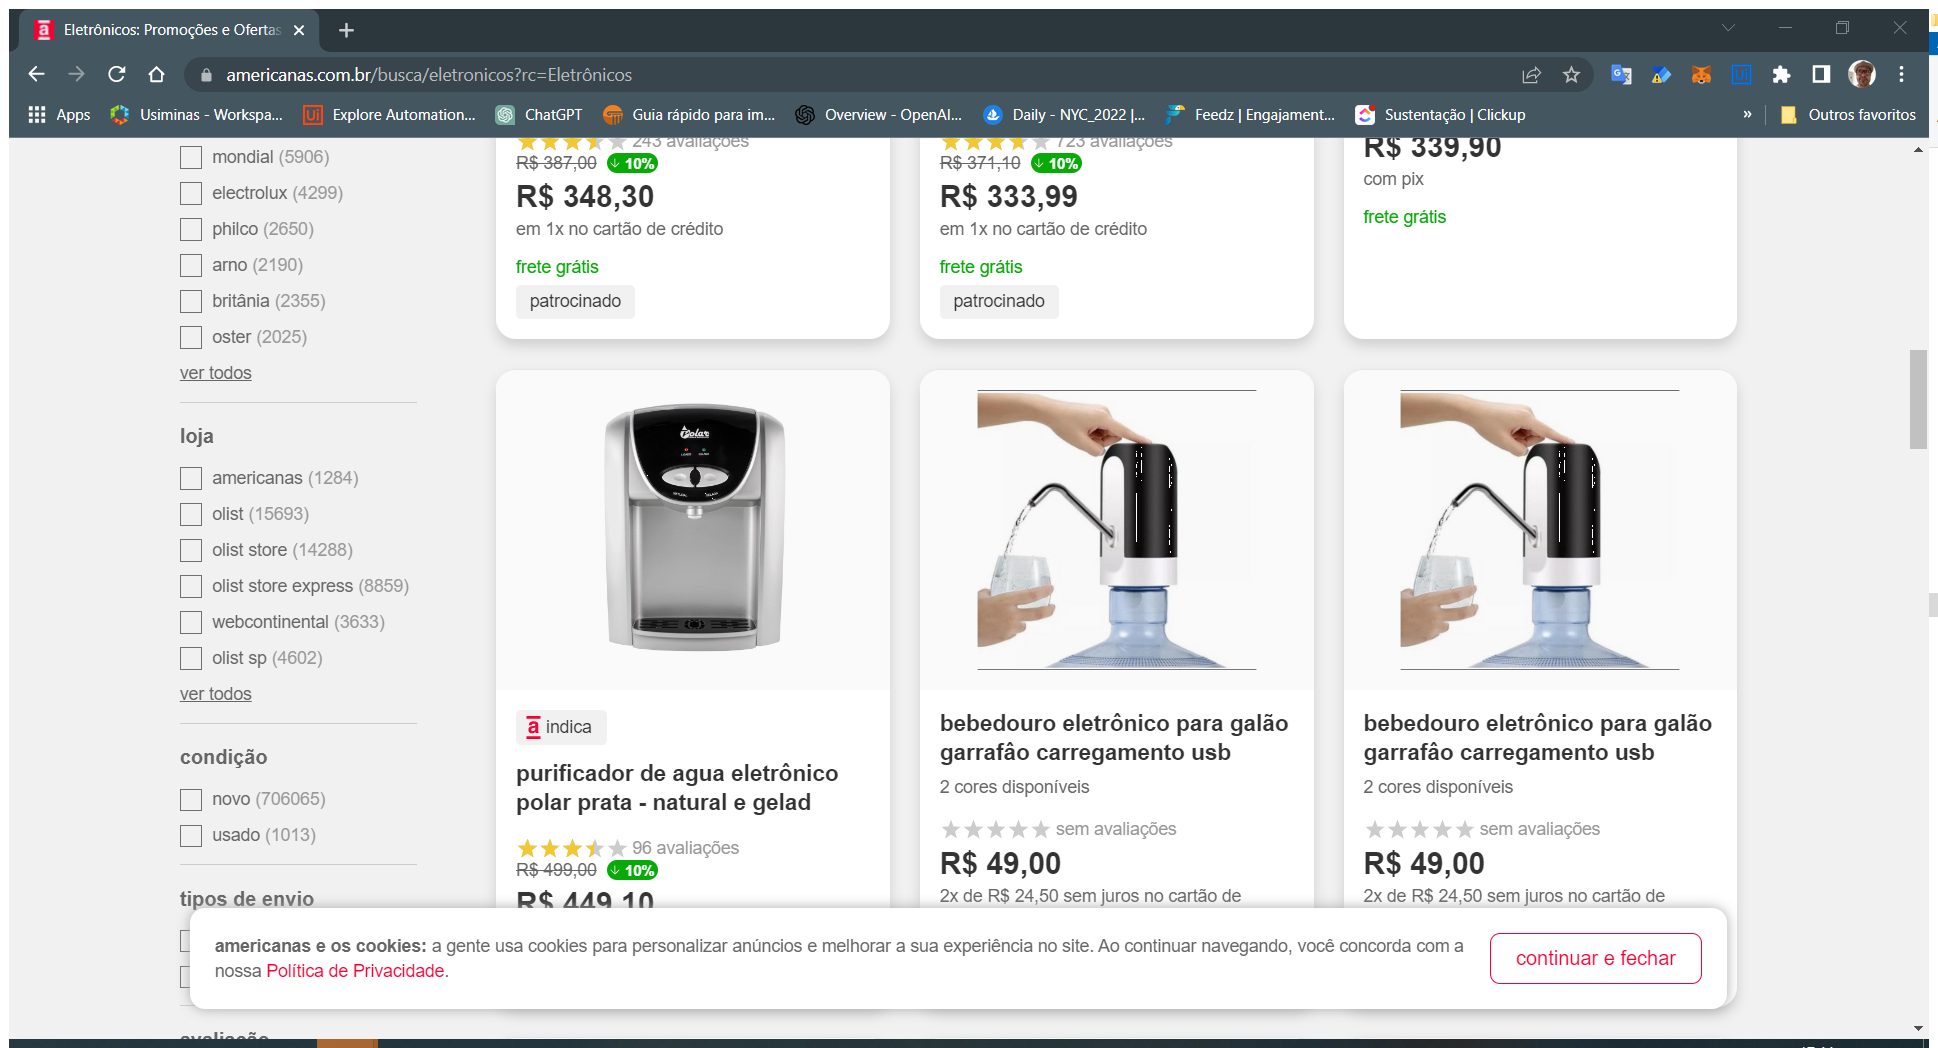
Task: Robotic Enterprise Framework
Workflow: wf_ExtrairDados

Step 1: Attach Browser 'Eletr nic Page' in window 'Eletrônicos: Promoções e Ofertas na Americanas' (chrome.exe)

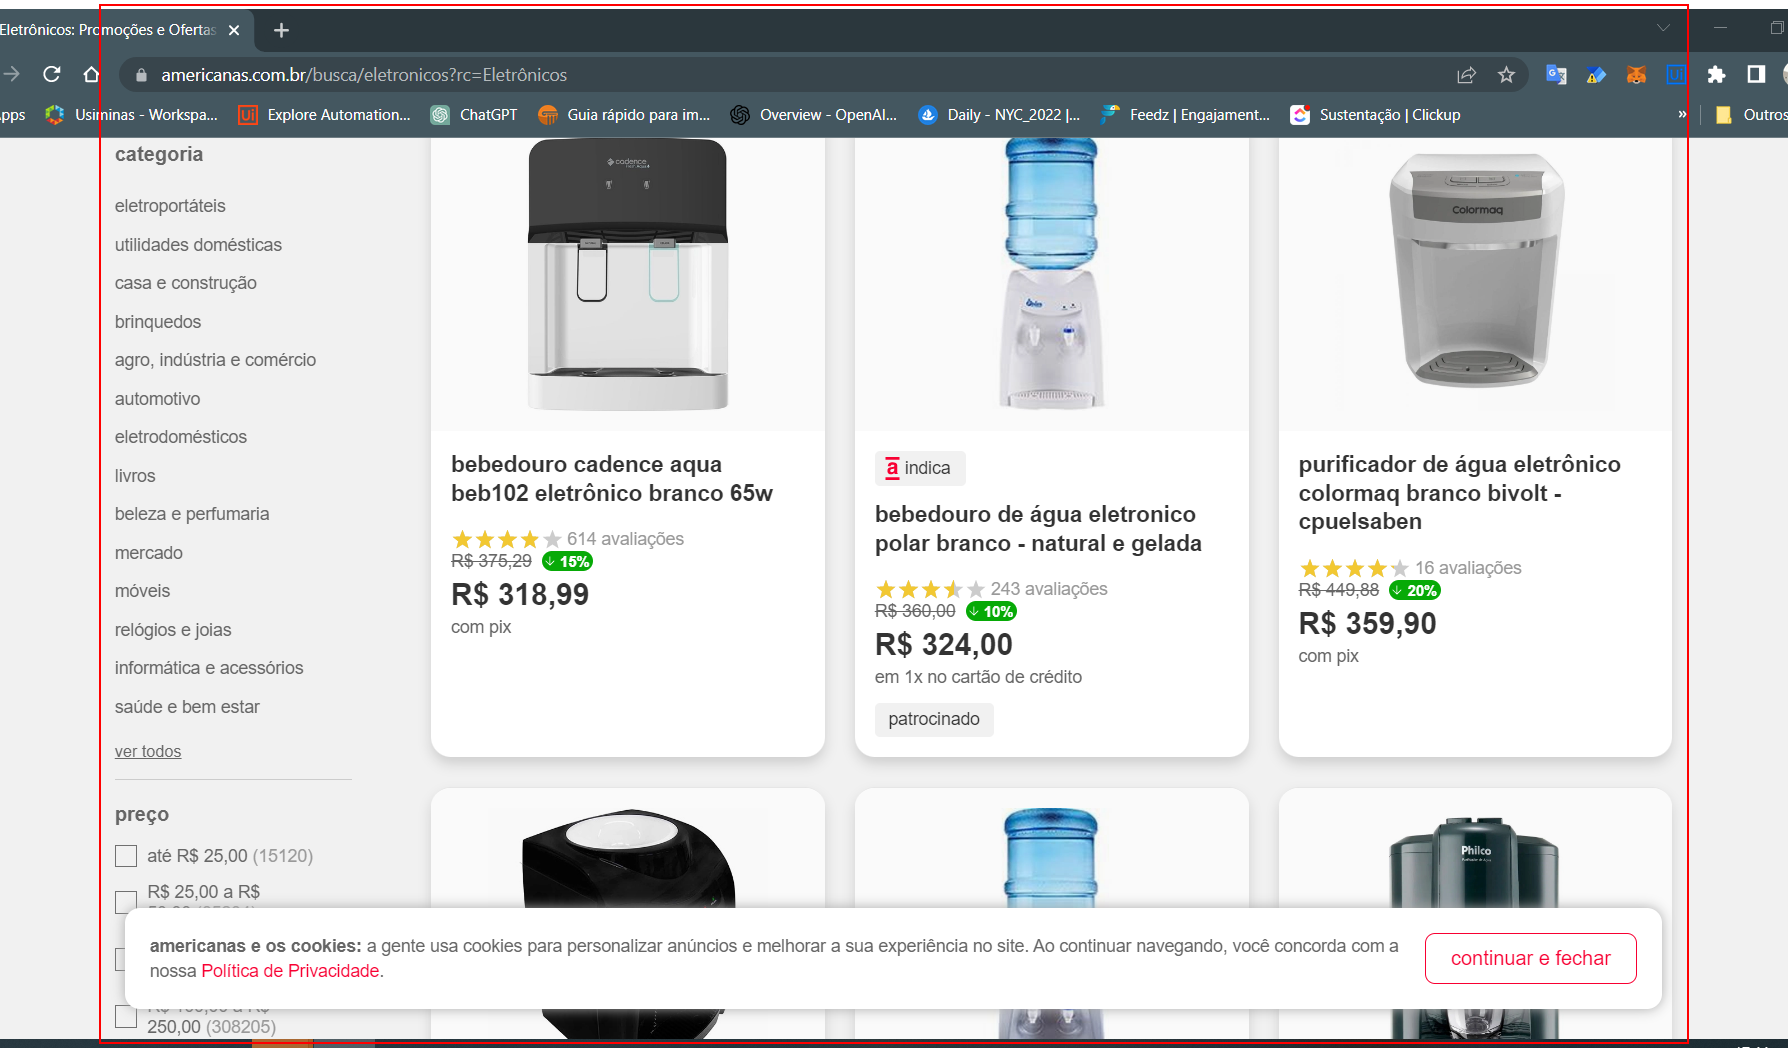
Step 2: get-text from the element